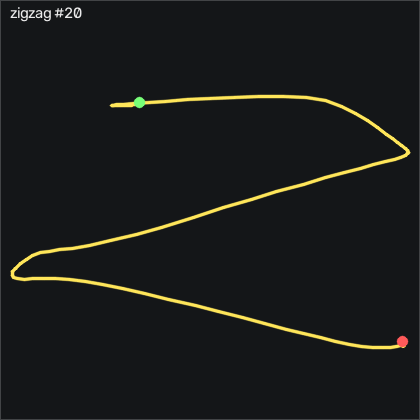

The file beside this chart, header and first rows:
t_s, ax, ay, az, gx, gy, gz, seq
0.00000, -0.786, -0.187, 0.482, -4.852, 5.476, 9.368, 32317
0.01100, -0.805, -0.16, 0.473, -6.743, 6.147, 9.002, 32318
0.02000, -0.812, -0.128, 0.463, -9.547, 6.147, 8.819, 32319
0.03000, -0.808, -0.113, 0.457, -13.51, 5.75, 9.093, 32320
0.04000, -0.818, -0.101, 0.452, -18.36, 5.628, 8.422, 32321
0.05000, -0.823, -0.102, 0.452, -23.66, 5.049, 7.935, 32322
0.06000, -0.818, -0.09700, 0.446, -29.06, 3.799, 8.057, 32323
0.07000, -0.812, -0.115, 0.446, -34.88, 2.854, 7.569, 32324
0.08000, -0.808, -0.169, 0.462, -40.61, 2.122, 6.898, 32325
0.09000, -0.798, -0.257, 0.495, -44.27, 1.391, 5.739, 32326
0.1, -0.796, -0.366, 0.526, -44.18, 1.025, 3.666, 32327
0.11, -0.798, -0.488, 0.575, -39, 0.3226, 0.9532, 32328
0.12, -0.783, -0.638, 0.635, -28.15, -1.384, -3.62, 32329
0.13, -0.775, -0.811, 0.689, -10.68, -3.061, -11.64, 32330
0.141, -0.761, -0.945, 0.706, 14.35, -4.707, -21.15, 32331
0.15, -0.779, -1.161, 0.76, 45.03, -5.439, -31.7, 32332
0.16, -0.804, -1.38, 0.816, 83.17, -7.146, -46.91, 32333
0.17, -0.815, -1.507, 0.801, 129.8, -9.646, -62.25, 32334
0.181, -0.819, -1.446, 0.714, 181.1, -12.88, -75.94, 32335
0.19, -0.797, -1.244, 0.574, 228.6, -16.48, -88.35, 32336
0.2, -0.766, -0.99, 0.453, 265, -18.37, -93.01, 32337
0.21, -0.756, -0.795, 0.334, 288.6, -17.48, -88.13, 32338
0.22, -0.701, -0.631, 0.263, 302.1, -14.86, -81.46, 32339
0.23, -0.654, -0.464, 0.204, 307.5, -8.183, -76.67, 32340
0.24, -0.649, -0.235, 0.126, 305.6, 1.451, -71.88, 32341
0.25, -0.231, 0.448, -0.07400, 288.3, 9.409, -62.64, 32342
0.26, -0.453, 0.328, -0.00700, 236.8, 44.62, -41.64, 32343
0.27, -0.569, 0.447, -0.04300, 204.6, 73.98, -9.382, 32344
0.28, -0.719, 0.508, 0.128, 177.1, 87.18, 21.29, 32345
0.29, -0.819, 0.471, 0.181, 148.9, 90.38, 33.64, 32346
0.3, -0.938, 0.438, 0.257, 122.5, 84.19, 31.32, 32347
0.311, -1.082, 0.432, 0.308, 98.96, 74.19, 20.16, 32348
0.32, -1.115, 0.448, 0.343, 80.91, 59.68, 14.52, 32349
0.33, -1.053, 0.491, 0.283, 67.1, 46.33, 19.22, 32350
0.34, -1.011, 0.52, 0.288, 53.93, 39.56, 21.75, 32351
0.351, -0.979, 0.494, 0.298, 39.29, 32.88, 20.5, 32352
0.36, -0.961, 0.507, 0.302, 25.36, 29.01, 18.7, 32353
0.37, -0.95, 0.56, 0.284, 10.21, 24.47, 16.99, 32354
0.38, -0.897, 0.63, 0.254, -7.535, 20.54, 20.95, 32355
0.39, -0.883, 0.681, 0.239, -28.79, 20.66, 26.99, 32356
0.4, -0.822, 0.68, 0.201, -54.82, 20.05, 29.95, 32357
0.41, -0.752, 0.666, 0.174, -82.93, 22.49, 32.42, 32358
0.42, -0.745, 0.671, 0.152, -111.5, 30.02, 34.55, 32359
0.43, -0.759, 0.678, 0.132, -140.4, 38.74, 36.9, 32360
0.44, -0.736, 0.734, 0.08600, -169.6, 46.66, 42.81, 32361
0.45, -0.681, 0.785, 0.01800, -201.9, 55.14, 50.95, 32362
0.46, -0.648, 0.769, -0.04500, -237.8, 65.41, 58.79, 32363
0.47, -0.608, 0.718, -0.117, -273.8, 76.21, 63.21, 32364
0.481, -0.572, 0.623, -0.185, -307.6, 87.37, 66.26, 32365
0.49, -0.66, 0.43, -0.202, -336.7, 101.5, 60.53, 32366
0.5, -0.753, 0.162, -0.214, -357.6, 110.8, 42.51, 32367
0.51, -0.908, -0.158, -0.184, -367.7, 115.8, 11.75, 32368
0.521, -1.165, -0.515, -0.07700, -366.8, 114.3, -31.73, 32369
0.53, -1.364, -0.817, 0.06100, -353.9, 99.68, -75.91, 32370
0.54, -1.391, -1.4, 0.372, -323.5, 79.62, -97, 32371
0.55, -1.498, -1.304, 0.515, -263.6, 59.74, -89.47, 32372
0.56, -1.145, -1.241, 0.458, -210.6, 32.15, -73.83, 32373
0.57, -0.963, -1.057, 0.317, -163.9, 20.78, -52.8, 32374
0.58, -0.743, -0.885, 0.218, -126.7, 18.71, -28.68, 32375
0.59, -0.559, -0.8, 0.09800, -106.6, 21.66, -20.51, 32376
... 67 more rows
